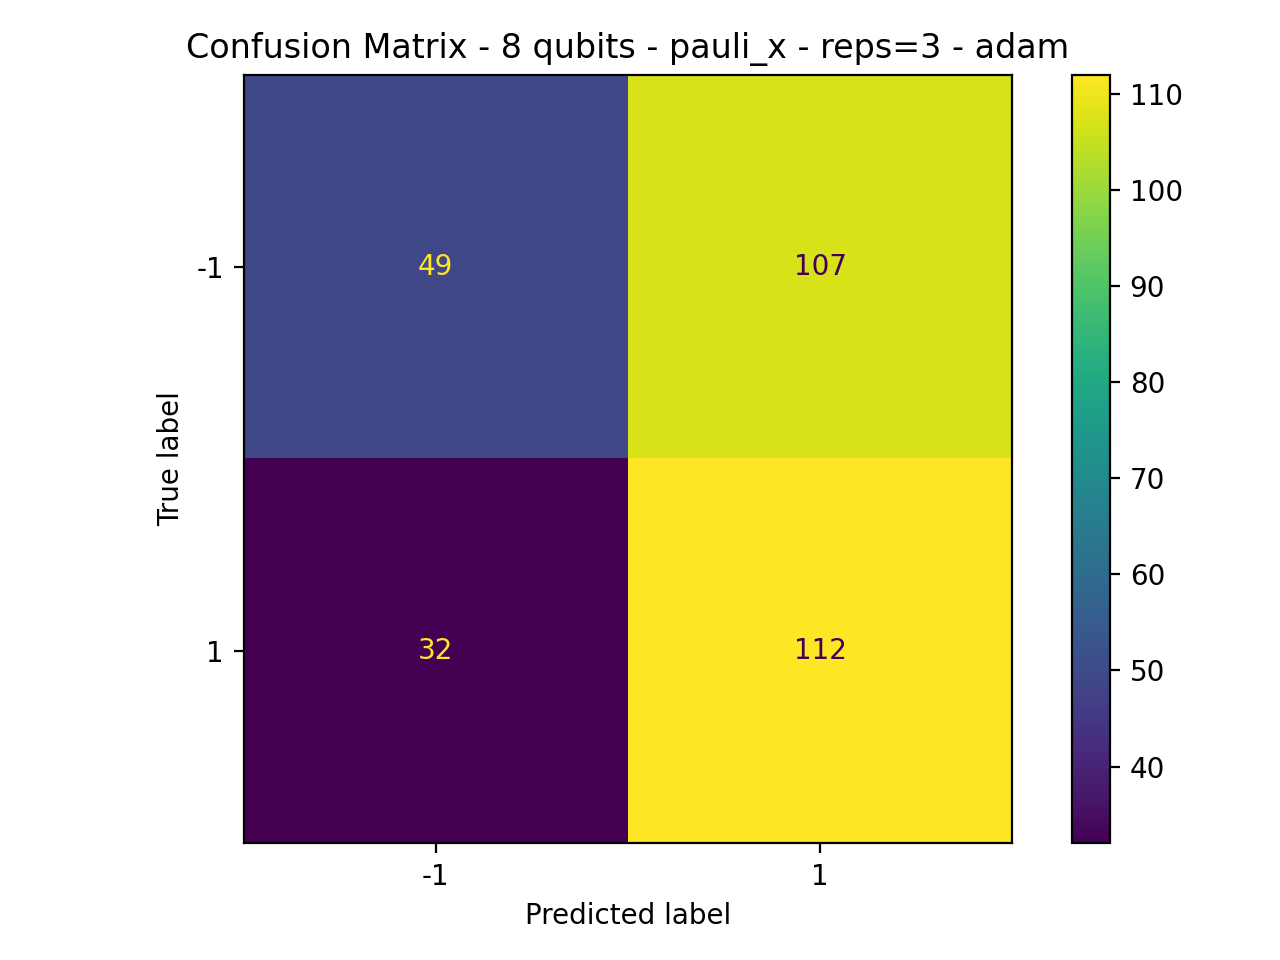

Values plotted in this chart, from the file beside it:
49, 107
32, 112
